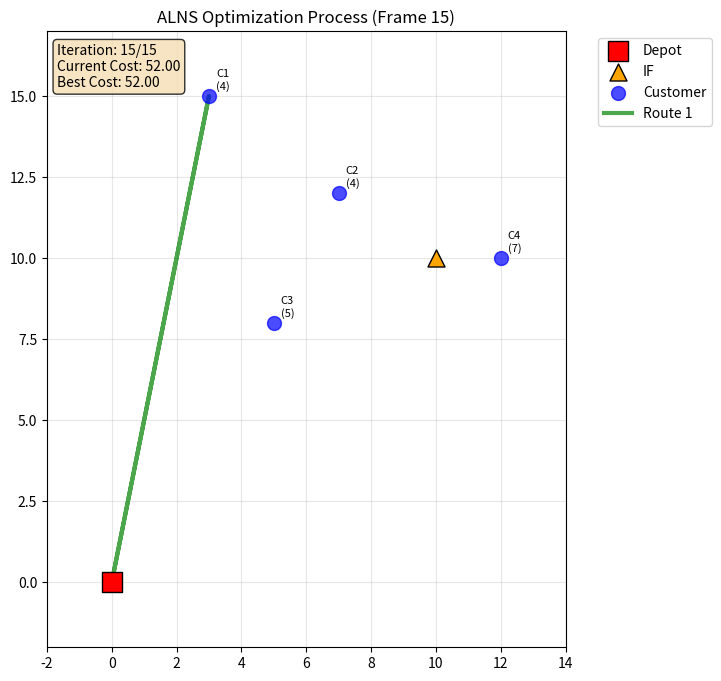
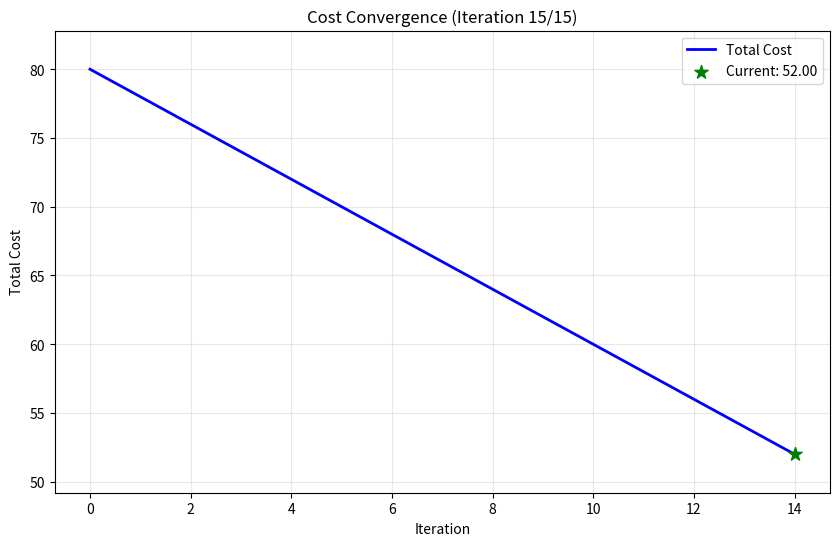

Python code for these plots, in order:
# Author: Harsh Sharma (231070064)
#
# This file is responsible for creating animated visualizations (GIFs) of the
# optimization process. It takes the history of solutions from the ALNS
# algorithm and uses matplotlib to generate frame-by-frame animations of
# both the route evolution and the cost convergence.
#!/usr/bin/env python3
"""
Simple ALNS Video Creator - Works with basic matplotlib
Creates optimization animations using matplotlib only
"""

import matplotlib.pyplot as plt
import matplotlib.animation as animation
import numpy as np
import os
from pathlib import Path
from typing import List, Dict, Tuple

# Configure matplotlib for non-interactive mode to prevent plots from displaying
plt.ioff()

class SimpleVideoCreator:
    """Creates animated GIFs of the ALNS optimization process using matplotlib."""
    
    def __init__(self, output_dir: str = "optimization_videos"):
        self.output_dir = Path(output_dir)
        self.output_dir.mkdir(exist_ok=True)
        
    def create_optimization_animation(self, 
                                    optimization_history: List[Dict],
                                    customer_data: Dict,
                                    depot_location: Tuple[float, float],
                                    intermediate_facilities: List[Tuple[float, float]],
                                    output_filename: str = "optimization_process.gif") -> str:
        """
        Creates a GIF animation showing the evolution of routes over iterations.
        
        Args:
            optimization_history: A list of snapshots, where each snapshot is a
                                  dictionary containing the state of the solution
                                  at a particular iteration.
            customer_data: A dictionary mapping customer locations to their demands.
            depot_location: The coordinates of the depot.
            intermediate_facilities: A list of coordinates for the IFs.
            output_filename: The name of the output GIF file.

        Returns:
            The path to the created GIF file, or None on failure.
        """
        
        fig, ax = plt.subplots(figsize=(12, 8))
        fig.patch.set_facecolor('white')

        def animate_frame(frame_num):
            """Draws a single frame of the animation."""
            ax.clear()
            current_state = optimization_history[frame_num]
            
            # Dynamically calculate plot bounds to fit all points
            all_x = [depot_location[0]] + [loc[0] for loc in customer_data.keys()] + [loc[0] for loc in intermediate_facilities]
            all_y = [depot_location[1]] + [loc[1] for loc in customer_data.keys()] + [loc[1] for loc in intermediate_facilities]
            if 'routes' in current_state:
                for route in current_state['routes']:
                    for point in route:
                        all_x.append(point[0])
                        all_y.append(point[1])
            
            # Add padding to the plot
            padding_x = max(2.0, (max(all_x) - min(all_x)) * 0.1)
            padding_y = max(2.0, (max(all_y) - min(all_y)) * 0.1)
            ax.set_xlim(min(all_x) - padding_x, max(all_x) + padding_x)
            ax.set_ylim(min(all_y) - padding_y, max(all_y) + padding_y)
            
            # Plot depot, IFs, and customers
            ax.scatter(depot_location[0], depot_location[1], c='red', s=200, marker='s', label='Depot', zorder=10, edgecolor='black')
            for i, if_loc in enumerate(intermediate_facilities):
                ax.scatter(if_loc[0], if_loc[1], c='orange', s=150, marker='^', label='IF' if i == 0 else "", zorder=8, edgecolor='black')
            for i, (loc, demand) in enumerate(customer_data.items()):
                ax.scatter(loc[0], loc[1], c='blue', s=100, marker='o', label='Customer' if i == 0 else "", zorder=7, alpha=0.7)
                ax.annotate(f'C{i+1}\n({demand})', (loc[0], loc[1]), xytext=(5, 5), textcoords='offset points', fontsize=8)
            
            # Plot the routes for the current iteration
            if 'routes' in current_state:
                colors = ['green', 'purple', 'brown', 'pink', 'gray', 'olive']
                for route_idx, route in enumerate(current_state['routes']):
                    if len(route) > 1:
                        x_coords, y_coords = zip(*route)
                        ax.plot(x_coords, y_coords, color=colors[route_idx % len(colors)], linewidth=3, alpha=0.7, label=f'Route {route_idx + 1}')
            
            # Display metrics for the current iteration
            metrics_text = f"Iteration: {frame_num + 1}/{len(optimization_history)}\n" \
                           f"Current Cost: {current_state.get('cost', 'N/A'):.2f}\n" \
                           f"Best Cost: {current_state.get('best_cost', 'N/A'):.2f}"
            ax.text(0.02, 0.98, metrics_text, transform=ax.transAxes, fontsize=10, verticalalignment='top',
                   bbox=dict(boxstyle='round', facecolor='wheat', alpha=0.8))
            
            ax.set_aspect('equal')
            ax.grid(True, alpha=0.3)
            ax.legend(bbox_to_anchor=(1.05, 1), loc='upper left')
            ax.set_title(f'ALNS Optimization Process (Frame {frame_num + 1})')
        
        # Create and save the animation
        anim = animation.FuncAnimation(fig, animate_frame, frames=len(optimization_history), interval=1000, repeat=True)
        output_path = self.output_dir / output_filename
        print(f"🎬 Creating animation: {output_path}")
        
        try:
            anim.save(str(output_path), writer='pillow', fps=1)
            print(f"✅ Animation saved: {output_path}")
        except Exception as e:
            print(f"❌ Error creating animation: {e}")
            return None
        
        plt.close(fig)
        return str(output_path)
    
    def create_cost_animation(self, costs: List[float], output_filename: str = "cost_convergence.gif") -> str:
        """Creates a GIF animation showing the convergence of the cost function."""
        
        fig, ax = plt.subplots(figsize=(10, 6))
        fig.patch.set_facecolor('white')

        def animate_cost(frame):
            """Draws a single frame of the cost convergence animation."""
            ax.clear()
            
            # Plot the cost curve up to the current frame
            ax.plot(range(frame + 1), costs[:frame + 1], 'b-', linewidth=2, label='Total Cost')
            ax.scatter(frame, costs[frame], c='green', s=100, marker='*', zorder=10, label=f'Current: {costs[frame]:.2f}')
            
            ax.set_xlabel('Iteration')
            ax.set_ylabel('Total Cost')
            ax.set_title(f'Cost Convergence (Iteration {frame + 1}/{len(costs)})')
            ax.grid(True, alpha=0.3)
            ax.legend()
            
            # Dynamically adjust y-axis limits
            if costs:
                cost_min, cost_max = min(costs), max(costs)
                padding = max((cost_max - cost_min) * 0.1, 1)
                ax.set_ylim(cost_min - padding, cost_max + padding)
        
        # Create and save the animation
        anim = animation.FuncAnimation(fig, animate_cost, frames=len(costs), interval=800, repeat=True)
        output_path = self.output_dir / output_filename
        print(f"📊 Creating cost convergence animation: {output_path}")
        
        try:
            anim.save(str(output_path), writer='pillow', fps=1.5)
            print(f"✅ Cost animation saved: {output_path}")
        except Exception as e:
            print(f"❌ Error creating cost animation: {e}")
        
        plt.close(fig)
        return str(output_path)


if __name__ == "__main__":
    # This block runs a demonstration of the video creator when the script is executed directly.
    print("🎬 Simple ALNS Video Creator Demo")
    print("="*50)
    
    # Create sample data for the demo
    depot = (0, 0)
    customers = {(3, 15): 4, (7, 12): 4, (5, 8): 5, (12, 10): 7}
    intermediate_facs = [(10, 10)]
    
    # Generate a dummy optimization history
    history = [{'iteration': i, 'cost': 80 - i*2, 'best_cost': 80 - i*2, 'routes': [[(0,0), (3,15), (0,0)]]} for i in range(15)]
    costs = [h['cost'] for h in history]
    
    # Initialize and run the creator
    creator = SimpleVideoCreator()
    creator.create_optimization_animation(history, customers, depot, intermediate_facs, "demo_alns_routes.gif")
    creator.create_cost_animation(costs, "demo_cost_convergence.gif")
    
    print(f"\n🎉 Demo completed! Check the '{creator.output_dir}' directory.")
